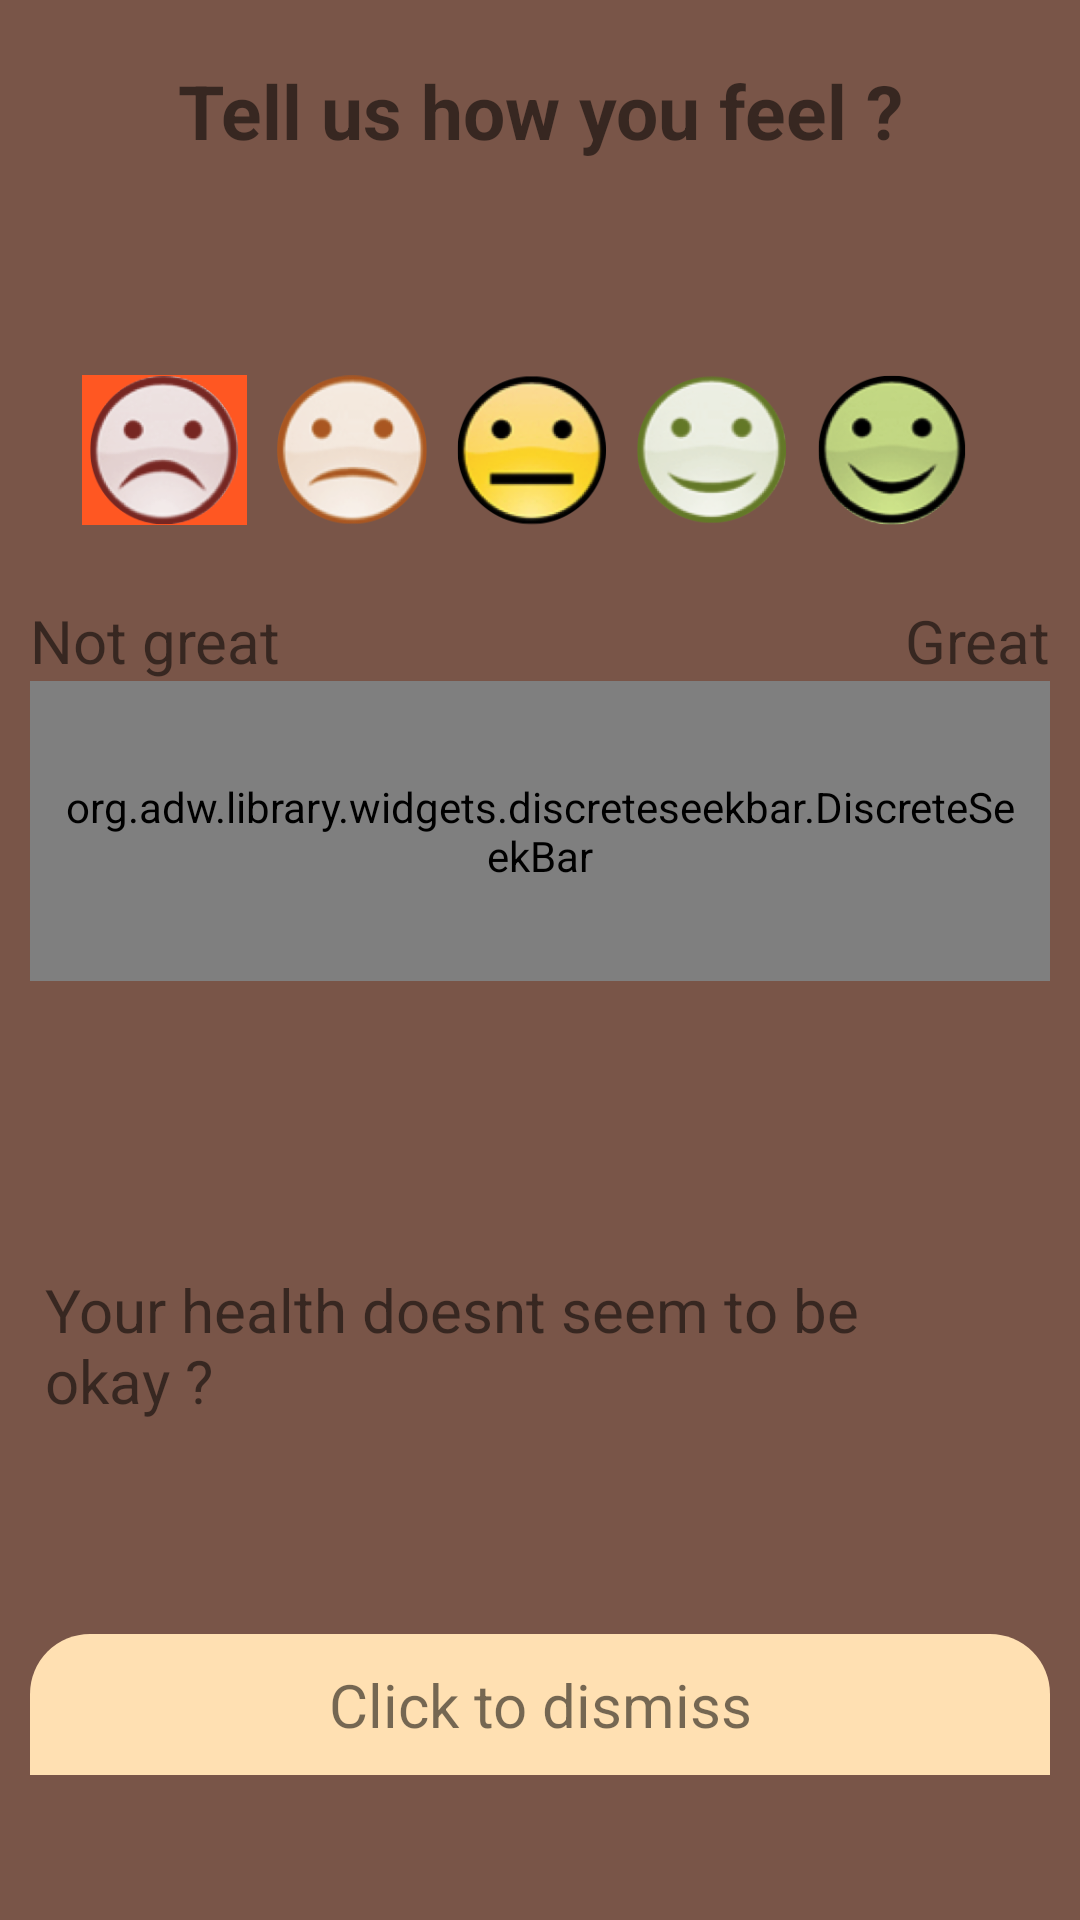

Reconstruct the res/layout file that produces this screen, plus the resources it refers to.
<!-- AndroidManifest.xml: application theme AppTheme -->
<!-- res/layout/edit_treatment_fragment.xml -->
<?xml version="1.0" encoding="utf-8"?>
<LinearLayout xmlns:android="http://schemas.android.com/apk/res/android"
    xmlns:app="http://schemas.android.com/apk/res-auto"
    android:layout_width="match_parent"
    android:layout_height="match_parent"
    android:background="#795548"
    android:orientation="vertical"
    android:padding="10dp">

    <TextView
        android:layout_width="match_parent"
        android:layout_height="wrap_content"
        android:gravity="center"
        android:textSize="25dp"
        android:padding="10dp"
        android:textStyle="bold"
        android:text="Tell us how you feel ?" />

    <LinearLayout
        android:layout_width="match_parent"
        android:orientation="vertical"
        android:layout_gravity="center"
        android:gravity="center"
        android:layout_height="300dp">
        <LinearLayout
            android:layout_width="match_parent"
            android:orientation="horizontal"
            android:gravity="center"
            xmlns:android="http://schemas.android.com/apk/res/android"
            android:layout_height="100dp">
            <ImageView
                android:layout_width="55dp"
                android:layout_height="50dp"
                android:layout_marginRight="10dp"
                android:background="@drawable/circular_layout"
                android:id="@+id/smiley_1"
                android:src="@drawable/smile1"
                />
            <ImageView
                android:layout_width="50dp"
                android:layout_height="50dp"
                android:layout_marginRight="10dp"
                android:id="@+id/smiley_2"
                android:src="@drawable/smile2"
                />
            <ImageView
                android:layout_width="50dp"
                android:layout_height="50dp"
                android:layout_marginRight="10dp"
                android:id="@+id/smiley_3"
                android:src="@drawable/smile3"
                />
            <ImageView
                android:layout_width="50dp"
                android:layout_height="50dp"
                android:layout_marginRight="10dp"
                android:id="@+id/smiley_4"
                android:src="@drawable/smile4"
                />
            <ImageView
                android:layout_width="50dp"
                android:layout_marginRight="10dp"
                android:layout_height="50dp"
                android:id="@+id/smiley_5"
                android:src="@drawable/smile5"
                />

        </LinearLayout>
    <LinearLayout
        android:layout_width="match_parent"
        android:layout_height="wrap_content"
        android:orientation="horizontal"
        android:weightSum="2">

        <TextView
            android:layout_width="wrap_content"
            android:layout_height="wrap_content"
            android:layout_weight="1"
            android:textSize="20dp"
            android:text="Not great" />

        <TextView
            android:layout_width="wrap_content"
            android:layout_height="wrap_content"
            android:gravity="right"
            android:textSize="20dp"
            android:layout_weight="1"
            android:text="Great" />

    </LinearLayout>

    
        
        
        
        
        <org.adw.library.widgets.discreteseekbar.DiscreteSeekBar
            android:layout_width="match_parent"
            android:layout_height="100dp"
            app:dsb_min="1"
            android:paddingLeft="30px"
            android:paddingRight="30px"
            android:paddingTop="10px"
            android:minHeight="6dip"
            android:maxHeight="6dip"
            android:paddingBottom="10px"
            android:id="@+id/range_bar"
            app:dsb_max="100" />
    </LinearLayout>
    <LinearLayout
        android:id="@+id/buttons_layout"
        android:layout_width="match_parent"
        android:layout_height="wrap_content"
        android:gravity="center"
        android:orientation="horizontal">
        <TextView
            android:layout_width="match_parent"
            android:layout_height="wrap_content"
            android:textSize="20dp"
            android:padding="10dp"
            android:text="Your health doesnt seem to be okay ?"
            />

        <Button
            android:id="@+id/follow_up_btn"
            android:layout_width="wrap_content"
            android:layout_height="wrap_content"
            android:layout_marginRight="10dp"
            android:text="Follow up" />

        <Button
            android:id="@+id/call_consult_btn"
            android:layout_width="wrap_content"
            android:layout_height="wrap_content"
            android:text="Consult" />
    </LinearLayout>

    <LinearLayout
        android:layout_width="match_parent"
        android:id="@+id/click_to_dismiss"
        android:layout_gravity="center"
        android:gravity="center"
        android:layout_marginTop="10dp"
        android:layout_height="50dp">

        <TextView
            android:layout_width="match_parent"
            android:text="Click to dismiss"
            android:gravity="center"
            android:textSize="20dp"
            android:padding="10dp"
            android:background="@drawable/circular_layout_bg"
            android:layout_height="wrap_content" />

    </LinearLayout>
</LinearLayout>
<!-- resources referenced by this layout -->
<resources>
  <!-- drawable circular_layout (drawable) -->
  <?xml version="1.0" encoding="utf-8"?>
  <shape xmlns:android="http://schemas.android.com/apk/res/android" android:shape="rectangle" >
      <solid
          android:width="2dp"
          android:color="#FF5722" />
      
  
  
  </shape>
  <!-- drawable circular_layout_bg (drawable) -->
  <?xml version="1.0" encoding="utf-8"?>
  <shape xmlns:android="http://schemas.android.com/apk/res/android" android:shape="rectangle" >
      <solid
          android:width="2dp"
          android:color="#FFE0B2" />
      <corners
          android:topLeftRadius="20dp"
          android:bottomLeftRadius="0dp"
          android:bottomRightRadius="0dp"
          android:topRightRadius="20dp" />
  
  
  </shape>
  <!-- drawable smile1: png bitmap (drawable, 30307 bytes) -->
  <!-- drawable smile2: png bitmap (drawable, 26977 bytes) -->
  <!-- drawable smile3: png bitmap (drawable, 30402 bytes) -->
  <!-- drawable smile4: png bitmap (drawable, 26916 bytes) -->
  <!-- drawable smile5: png bitmap (drawable, 29561 bytes) -->
  <style name="AppTheme" parent="Theme.AppCompat.Light.DarkActionBar">
      </style>
</resources>
